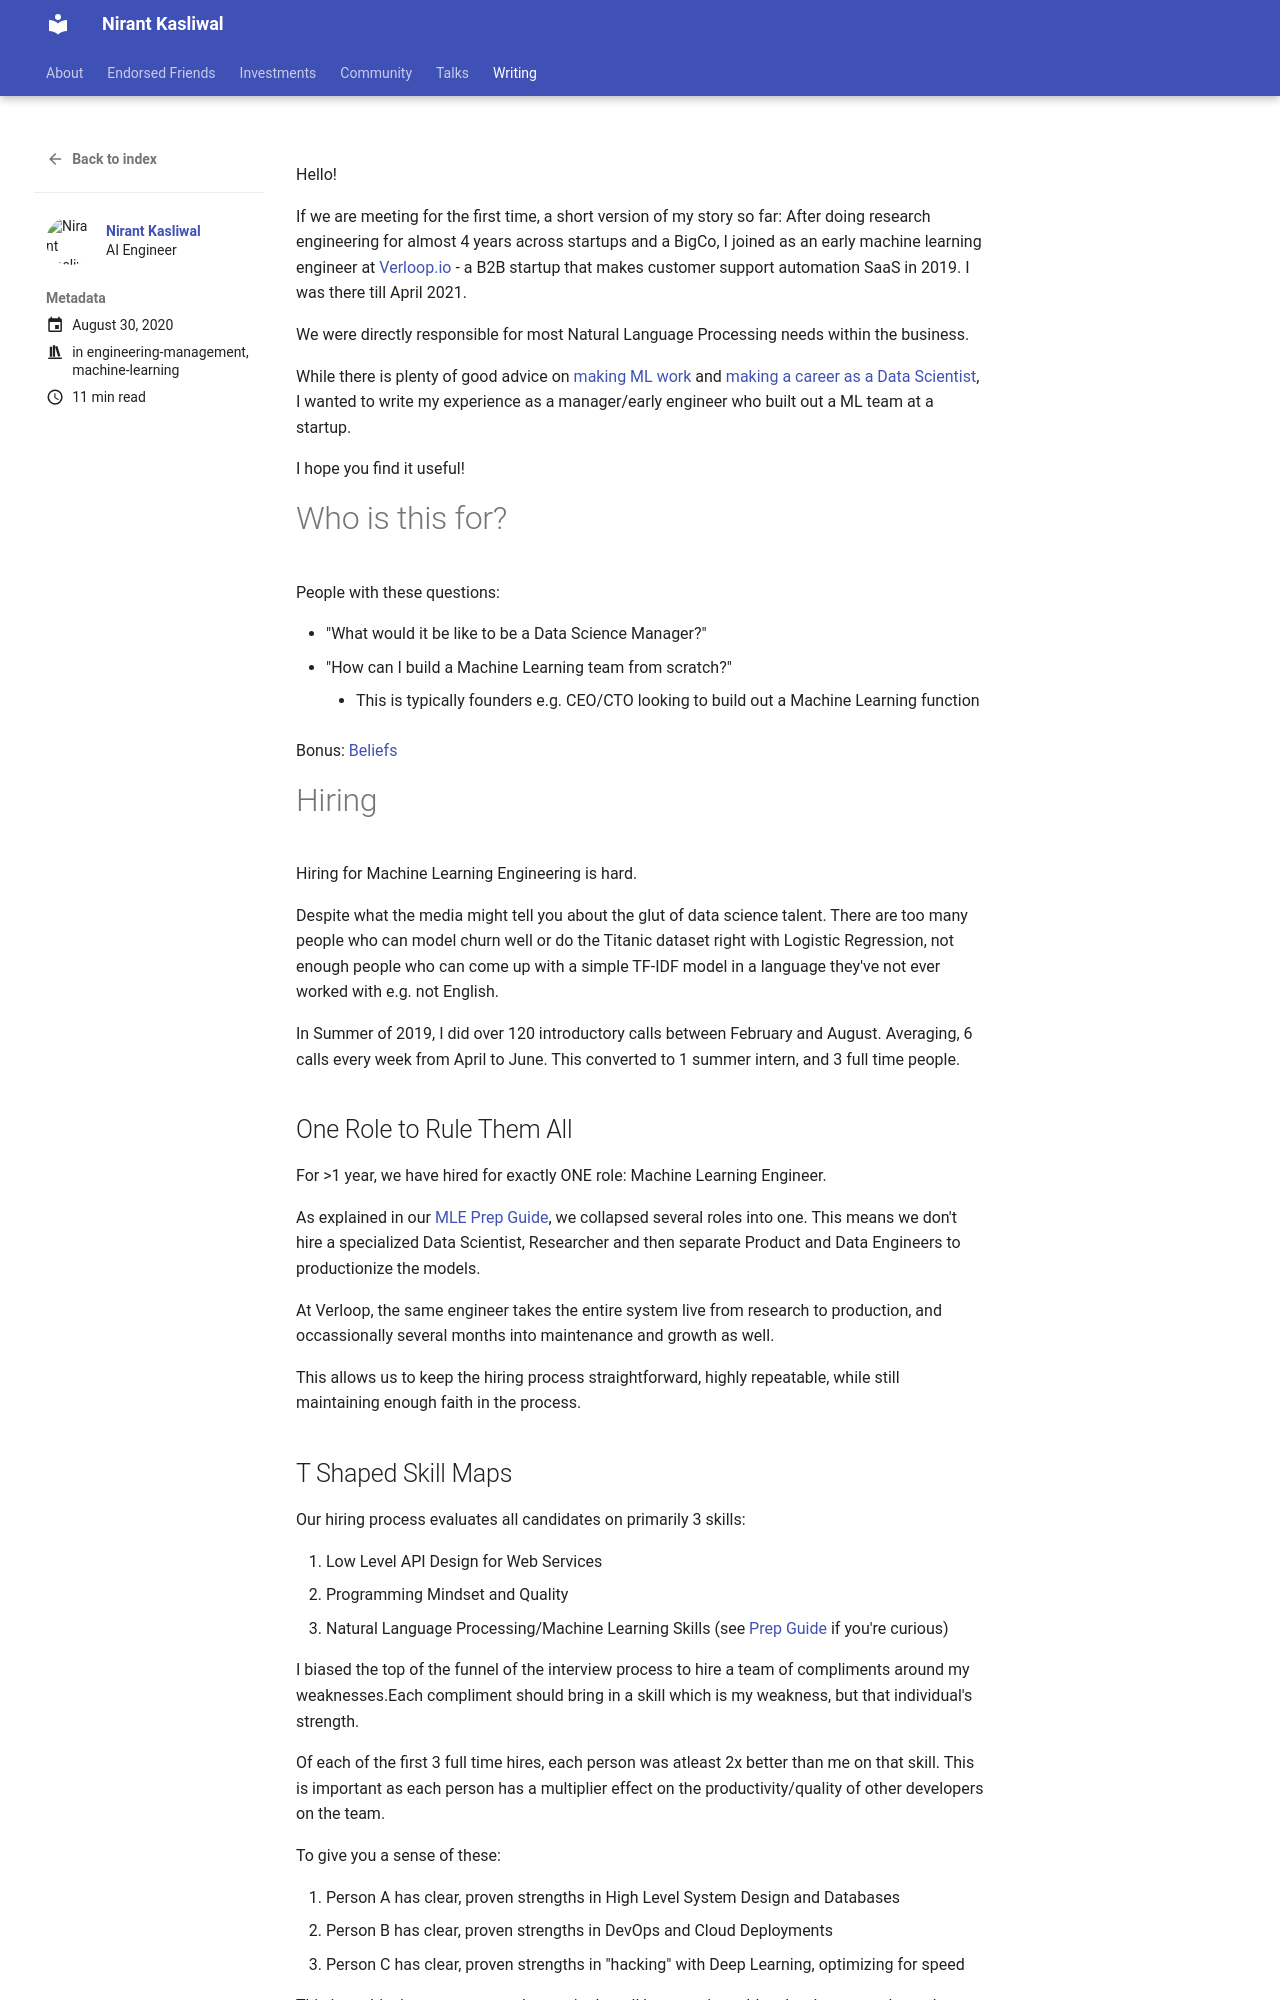

repository: NirantK/nirantk.github.io · page: writing/building-a-data-science-team/index.html · generator: mkdocs

+++
title = "Building a Data Science Team at a Startup"
description = ""
date = 2020-08-30T00:09:00+05:30
tags = ["org", "machine learning", "tech"]
toc = true
show_reading_time = true
+++

Hello! 

If we are meeting for the first time, a short version of my story so far: After doing research engineering for almost 4 years across startups and a BigCo, I joined as an early machine learning engineer at [Verloop.io](https://verloop.io) - a B2B startup that makes customer support automation SaaS in 2019. I was there till April 2021. 

We were directly responsible for most Natural Language Processing needs within the business.

While there is plenty of good advice on [making ML work](https://www.shreya-shankar.com/making-ml-work/) and [making a career as a Data Scientist](https://medium.com/@rchang/advice-for-new-and-junior-data-scientists-2ab02396cf5b), I wanted to write my experience as a manager/early engineer who built out a ML team at a startup. 

I hope you find it useful!

# Who is this for? 
People with these questions:

* "What would it be like to be a Data Science Manager?"
* "How can I build a Machine Learning team from scratch?" 
    * This is typically founders e.g. CEO/CTO looking to build out a Machine Learning function 

This is divided into the following sections:

1. [Org Design](#organisation-design)
2. [Hiring](#hiring)
3. [Working with the Boss & Friends](#stakeholders)

Bonus: [Beliefs](#beliefs)


# Hiring

Hiring for Machine Learning Engineering is hard. 

Despite what the media might tell you about the glut of data science talent. There are too many people who can model churn well or do the Titanic dataset right with Logistic Regression, not enough people who can come up with a simple TF-IDF model in a language they've not ever worked with e.g. not English. 

In Summer of 2019, I did over 120 introductory calls between February and August. Averaging, 6 calls every week from April to June. This converted to 1 summer intern, and 3 full time people. 

## One Role to Rule Them All

For >1 year, we have hired for exactly ONE role: Machine Learning Engineer. 

As explained in our [MLE Prep Guide](./verloop-ml-prep-guide/), we collapsed several roles into one. This means we don't hire a specialized Data Scientist, Researcher and then separate Product and Data Engineers to productionize the models. 

At Verloop, the same engineer takes the entire system live from research to production, and occassionally several months into maintenance and growth as well.

This allows us to keep the hiring process straightforward, highly repeatable, while still maintaining enough faith in the process.
